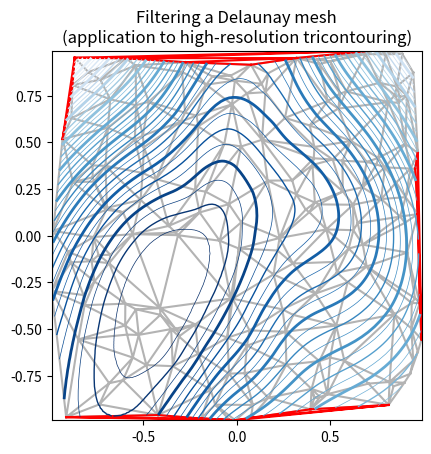

Recreate this plot in Python. (Note: this script raises an exception after producing the figure.)
# https://matplotlib.org/stable/gallery/images_contours_and_fields/tricontour_smooth_delaunay.html#sphx-glr-gallery-images-contours-and-fields-tricontour-smooth-delaunay-py

from matplotlib.tri import Triangulation, TriAnalyzer, UniformTriRefiner
import matplotlib.pyplot as plt
import numpy as np

class ThesisTriContour:
    def __init__(self) -> None:
        self.plt_style()
        self.plt_data()
    
    def plt_style(self):
        plt.rcParams['font.family'] ='Times New Roman'
        plt.rcParams['xtick.direction'] = 'in'
        plt.rcParams['ytick.direction'] = 'in'
        plt.rcParams['font.size'] = 12
        plt.rcParams['axes.linewidth'] = 1.0
        plt.rcParams['errorbar.capsize'] = 6
        plt.rcParams['lines.markersize'] = 7
        plt.rcParams['mathtext.fontset'] = 'cm'
        self.line_styles = ['-', '--', '-.', ':']
        self.markers = ['o', ',', '.', 'v', '^', '<', '>', '1', '2', '3', '.', ',', 'o', 'v', '^', '<', '>', '1', '2', '3']
    
    def plt_data(self):
        delta = 0.025
        x = np.arange(-3.0, 3.0, delta)
        y = np.arange(-3.0, 3.0, delta)
        X, Y = np.meshgrid(x, y)
        Z1 = np.exp(-X**2 - Y**2)
        Z2 = np.exp(-(X - 1)**2 - (Y - 1)**2)
        self.X = x
        self.Y = y
        self.Z = Z1 - Z2

    def plt_tricontour(self):
        fig, ax = plt.subplots()
        CS = ax.tricontour(self.X, self.Y, self.Z)
        ax.clabel(CS, inline=True)

        ax.set_xlabel('X Label')
        ax.set_ylabel('Y Label')
        ax.set_title('Simple Contour')
        plt.show()
    

def experiment_res(x, y):
    """An analytic function representing experiment results."""
    x = 2 * x
    r1 = np.sqrt((0.5 - x)**2 + (0.5 - y)**2)
    theta1 = np.arctan2(0.5 - x, 0.5 - y)
    r2 = np.sqrt((-x - 0.2)**2 + (-y - 0.2)**2)
    theta2 = np.arctan2(-x - 0.2, -y - 0.2)
    z = (4 * (np.exp((r1/10)**2) - 1) * 30 * np.cos(3 * theta1) +
         (np.exp((r2/10)**2) - 1) * 30 * np.cos(5 * theta2) +
         2 * (x**2 + y**2))
    return (np.max(z) - z) / (np.max(z) - np.min(z))

# ----------------------------------------------------------------------------
# Generating the initial data test points and triangulation for the demo
# ----------------------------------------------------------------------------
# User parameters for data test points

# Number of test data points, tested from 3 to 5000 for subdiv=3
n_test = 200

# Number of recursive subdivisions of the initial mesh for smooth plots.
# Values >3 might result in a very high number of triangles for the refine
# mesh: new triangles numbering = (4**subdiv)*ntri
subdiv = 3

# Float > 0. adjusting the proportion of (invalid) initial triangles which will
# be masked out. Enter 0 for no mask.
init_mask_frac = 0.0

# Minimum circle ratio - border triangles with circle ratio below this will be
# masked if they touch a border. Suggested value 0.01; use -1 to keep all
# triangles.
min_circle_ratio = .01

# Random points
random_gen = np.random.RandomState(seed=19680801)
x_test = random_gen.uniform(-1., 1., size=n_test)
y_test = random_gen.uniform(-1., 1., size=n_test)
z_test = experiment_res(x_test, y_test)

# meshing with Delaunay triangulation
tri = Triangulation(x_test, y_test)
ntri = tri.triangles.shape[0]

# Some invalid data are masked out
mask_init = np.zeros(ntri, dtype=bool)
masked_tri = random_gen.randint(0, ntri, int(ntri * init_mask_frac))
mask_init[masked_tri] = True
tri.set_mask(mask_init)


# ----------------------------------------------------------------------------
# Improving the triangulation before high-res plots: removing flat triangles
# ----------------------------------------------------------------------------
# masking badly shaped triangles at the border of the triangular mesh.
mask = TriAnalyzer(tri).get_flat_tri_mask(min_circle_ratio)
tri.set_mask(mask)

# refining the data
refiner = UniformTriRefiner(tri)
tri_refi, z_test_refi = refiner.refine_field(z_test, subdiv=subdiv)

# analytical 'results' for comparison
z_expected = experiment_res(tri_refi.x, tri_refi.y)

# for the demo: loading the 'flat' triangles for plot
flat_tri = Triangulation(x_test, y_test)
flat_tri.set_mask(~mask)


# ----------------------------------------------------------------------------
# Now the plots
# ----------------------------------------------------------------------------
# User options for plots
plot_tri = True          # plot of base triangulation
plot_masked_tri = True   # plot of excessively flat excluded triangles
plot_refi_tri = False    # plot of refined triangulation
plot_expected = False    # plot of analytical function values for comparison


# Graphical options for tricontouring
levels = np.arange(0., 1., 0.025)

fig, ax = plt.subplots()
ax.set_aspect('equal')
ax.set_title("Filtering a Delaunay mesh\n"
             "(application to high-resolution tricontouring)")

# 1) plot of the refined (computed) data contours:
ax.tricontour(tri_refi, z_test_refi, levels=levels, cmap='Blues',
              linewidths=[2.0, 0.5, 1.0, 0.5])
# 2) plot of the expected (analytical) data contours (dashed):
if plot_expected:
    ax.tricontour(tri_refi, z_expected, levels=levels, cmap='Blues',
                  linestyles='--')
# 3) plot of the fine mesh on which interpolation was done:
if plot_refi_tri:
    ax.triplot(tri_refi, color='0.97')
# 4) plot of the initial 'coarse' mesh:
if plot_tri:
    ax.triplot(tri, color='0.7')
# 4) plot of the unvalidated triangles from naive Delaunay Triangulation:
if plot_masked_tri:
    ax.triplot(flat_tri, color='red')

plt.show()
    

if __name__ == '__main__':
    thesis_tricontour = ThesisTriContour()
    thesis_tricontour.plt_tricontour()
    